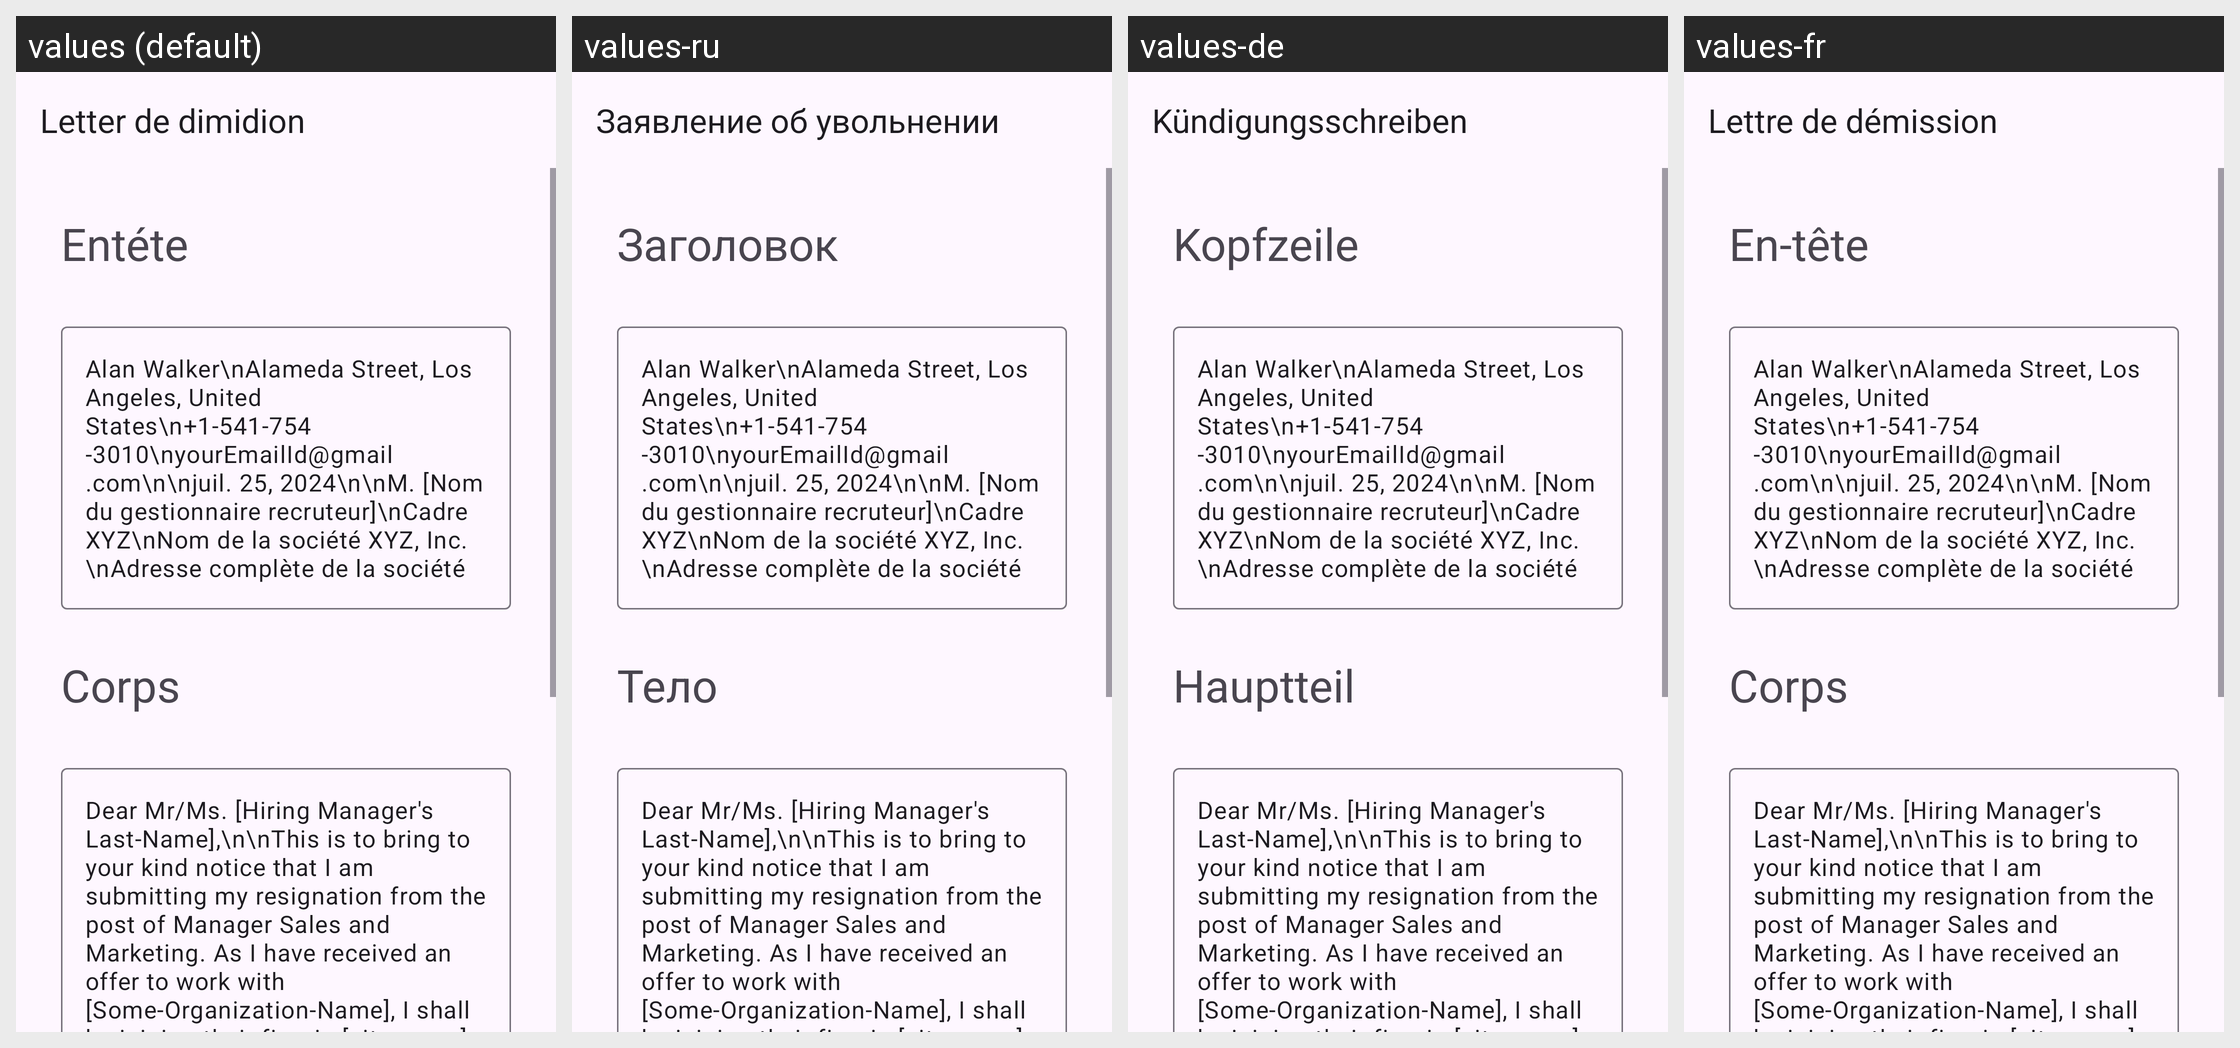

The Android screen above is rendered under several locales of the same app. Produce the string resources it draws, with the default and per-locale values.
Android screen res/layout/activity_sales_manager_and_marketing.xml rendered under 4 locales, left to right: values (default), values-ru, values-de, values-fr. Device: Nexus 5 (rendered at 1080×1920; each locale shown at half size, 540×960, under a caption strip naming it); theme Theme.App_creat_profesionell_cv.
Other locales in the repository, not shown: values-en, values-it.
Strings drawn on this screen, with the default value and each locale's value (text and hints the layout hard-codes, and strings that could not be matched under every locale, appear in the picture but are not listed):

Letter_de_dimidion
  values: Letter de dimidion
  values-ru: Заявление об увольнении
  values-de: Kündigungsschreiben
  values-fr: Lettre de démission

ent_te
  values: Entéte
  values-ru: Заголовок
  values-de: Kopfzeile
  values-fr: En-tête

corps
  values: Corps
  values-ru: Тело
  values-de: Hauptteil
  values-fr: Corps
